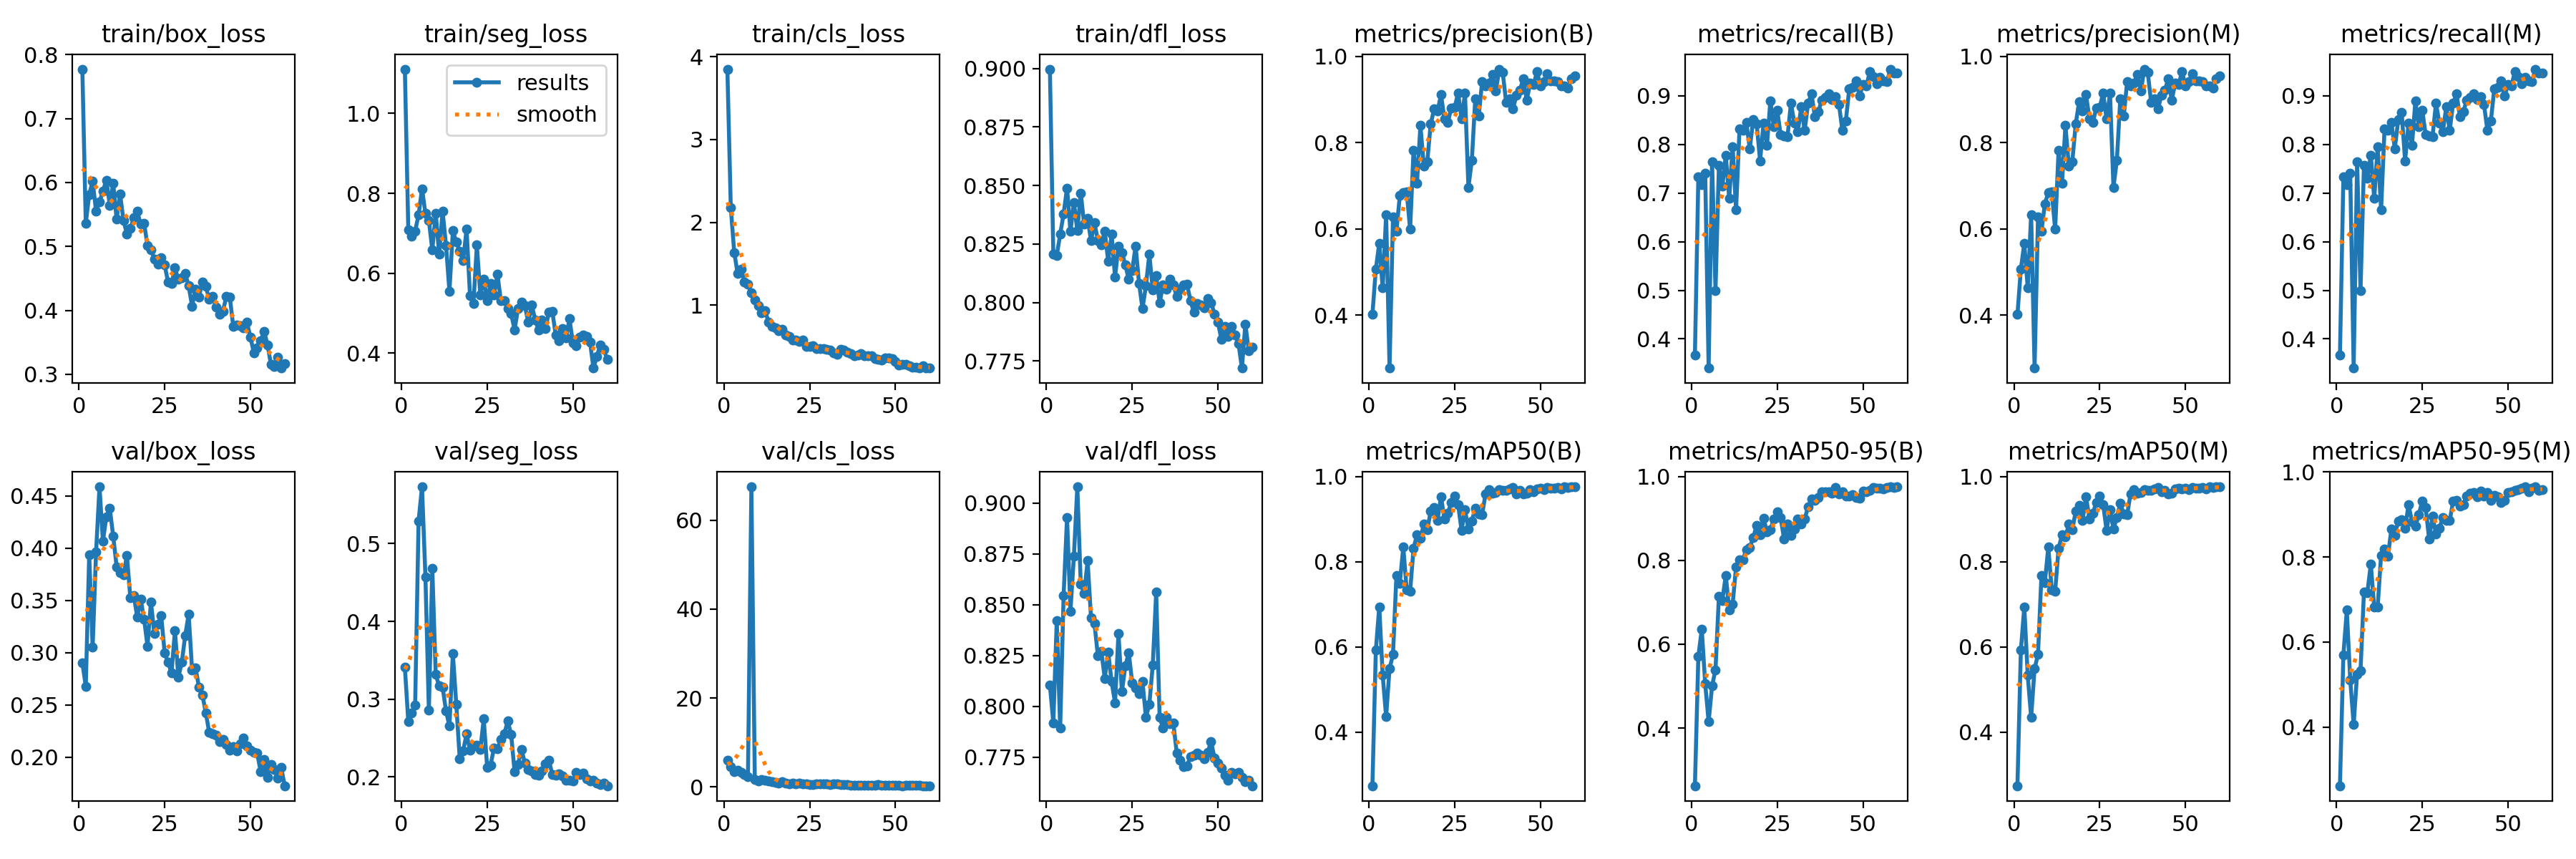

The data file committed next to this chart (first rows):
epoch, train/box_loss, train/seg_loss, train/cls_loss, train/dfl_loss, metrics/precision(B), metrics/recall(B), metrics/mAP50(B), metrics/mAP50-95(B), metrics/precision(M), metrics/recall(M), metrics/mAP50(M), metrics/mAP50-95(M), val/box_loss, val/seg_loss, val/cls_loss, val/dfl_loss, lr/pg0, lr/pg1, lr/pg2
1, 0.7772, 1.111, 3.849, 0.8997, 0.4014, 0.3672, 0.2743, 0.2626, 0.4014, 0.3672, 0.2743, 0.2618, 0.2904, 0.3411, 5.99, 0.8104, 9.375e-05, 9.375e-05, 9.375e-05
2, 0.5361, 0.7089, 2.175, 0.8206, 0.5067, 0.7337, 0.5922, 0.5709, 0.5067, 0.7337, 0.5922, 0.5695, 0.2679, 0.2713, 4.618, 0.7919, 0.0001905, 0.0001905, 0.0001905
3, 0.5811, 0.6925, 1.638, 0.8201, 0.5667, 0.7166, 0.6943, 0.6357, 0.5667, 0.7166, 0.6943, 0.6747, 0.3936, 0.2821, 3.423, 0.842, 0.0002841, 0.0002841, 0.0002841
4, 0.602, 0.7056, 1.38, 0.8292, 0.4627, 0.7401, 0.5335, 0.5057, 0.4627, 0.7401, 0.5335, 0.5113, 0.305, 0.2926, 3.762, 0.7893, 0.0003743, 0.0003743, 0.0003743
5, 0.5552, 0.7461, 1.433, 0.8379, 0.6333, 0.3401, 0.4365, 0.4153, 0.6333, 0.3401, 0.4348, 0.4057, 0.3961, 0.529, 3.287, 0.8545, 0.0004612, 0.0004612, 0.0004612
6, 0.5693, 0.8115, 1.284, 0.849, 0.2775, 0.7645, 0.5492, 0.5004, 0.2775, 0.7645, 0.5492, 0.5247, 0.4586, 0.5729, 2.742, 0.8929, 0.0005448, 0.0005448, 0.0005448
7, 0.5868, 0.7493, 1.251, 0.8304, 0.6273, 0.4997, 0.5821, 0.5392, 0.6273, 0.4997, 0.5826, 0.5327, 0.4064, 0.457, 2.278, 0.8468, 0.0005631, 0.0005631, 0.0005631
8, 0.6038, 0.7319, 1.147, 0.8428, 0.5944, 0.7575, 0.7671, 0.7149, 0.5944, 0.7575, 0.7671, 0.7177, 0.4302, 0.2855, 67.49, 0.8738, 0.0005631, 0.0005631, 0.0005631
9, 0.5643, 0.6587, 1.061, 0.8307, 0.6772, 0.7142, 0.75, 0.7048, 0.6582, 0.7304, 0.7516, 0.7167, 0.4379, 0.4681, 1.716, 0.9079, 0.0005528, 0.0005528, 0.0005528
10, 0.5989, 0.7503, 0.9965, 0.8468, 0.6836, 0.7781, 0.8343, 0.7645, 0.6836, 0.7781, 0.8343, 0.783, 0.4113, 0.3315, 1.273, 0.8601, 0.0005425, 0.0005425, 0.0005425
11, 0.5426, 0.647, 0.9065, 0.8334, 0.6856, 0.6892, 0.7348, 0.682, 0.6856, 0.6892, 0.7348, 0.6817, 0.382, 0.3171, 1.631, 0.8557, 0.0005322, 0.0005322, 0.0005322
12, 0.5817, 0.7555, 0.9334, 0.8359, 0.5987, 0.7955, 0.7305, 0.6954, 0.5987, 0.7955, 0.7305, 0.682, 0.3764, 0.3154, 1.567, 0.8715, 0.0005219, 0.0005219, 0.0005219
13, 0.5407, 0.6702, 0.7991, 0.8265, 0.7826, 0.6653, 0.8319, 0.7847, 0.7826, 0.6653, 0.8319, 0.8042, 0.3745, 0.2849, 1.379, 0.8434, 0.0005116, 0.0005116, 0.0005116
14, 0.5192, 0.5547, 0.7409, 0.834, 0.7062, 0.8316, 0.8629, 0.8009, 0.7062, 0.8316, 0.8629, 0.8191, 0.3929, 0.2655, 1.202, 0.8406, 0.0005012, 0.0005012, 0.0005012
15, 0.5282, 0.7062, 0.7288, 0.8265, 0.8392, 0.8284, 0.8558, 0.8022, 0.8392, 0.8284, 0.8581, 0.8021, 0.3523, 0.3583, 1.051, 0.8248, 0.0004909, 0.0004909, 0.0004909
16, 0.5446, 0.6775, 0.6924, 0.8246, 0.7454, 0.8447, 0.888, 0.8254, 0.7454, 0.8447, 0.888, 0.8654, 0.3545, 0.2932, 0.9114, 0.827, 0.0004806, 0.0004806, 0.0004806
17, 0.5548, 0.6549, 0.7073, 0.8305, 0.7561, 0.7914, 0.875, 0.8307, 0.7561, 0.7914, 0.875, 0.8505, 0.3343, 0.2234, 1.168, 0.8137, 0.0004703, 0.0004703, 0.0004703
18, 0.5349, 0.6317, 0.6447, 0.8176, 0.843, 0.8508, 0.9187, 0.8545, 0.843, 0.8508, 0.9187, 0.885, 0.3513, 0.2336, 0.8701, 0.8266, 0.00046, 0.00046, 0.00046
19, 0.5365, 0.7109, 0.6268, 0.8292, 0.8775, 0.8428, 0.9279, 0.8829, 0.8954, 0.8652, 0.9331, 0.8879, 0.3323, 0.2554, 0.6961, 0.8121, 0.0004497, 0.0004497, 0.0004497
20, 0.5014, 0.5433, 0.584, 0.8109, 0.8726, 0.7665, 0.8974, 0.8614, 0.8726, 0.7665, 0.8974, 0.8675, 0.3063, 0.2343, 0.8542, 0.8017, 0.0004394, 0.0004394, 0.0004394
21, 0.4953, 0.524, 0.5788, 0.8241, 0.9109, 0.8436, 0.9532, 0.901, 0.9109, 0.8436, 0.9532, 0.9227, 0.3484, 0.2399, 0.662, 0.8358, 0.0004291, 0.0004291, 0.0004291
22, 0.4806, 0.6705, 0.5657, 0.8213, 0.8553, 0.7977, 0.9001, 0.8682, 0.8553, 0.7977, 0.9001, 0.8833, 0.3182, 0.2405, 0.8431, 0.8071, 0.0004188, 0.0004188, 0.0004188
23, 0.4721, 0.5456, 0.5782, 0.8161, 0.8464, 0.8897, 0.9147, 0.8727, 0.8464, 0.8897, 0.9147, 0.8718, 0.3273, 0.2351, 0.687, 0.8198, 0.0004084, 0.0004084, 0.0004084
24, 0.4825, 0.5857, 0.5069, 0.8098, 0.8802, 0.8369, 0.9384, 0.899, 0.8802, 0.8369, 0.9384, 0.8992, 0.3352, 0.2745, 0.7282, 0.8264, 0.0003981, 0.0003981, 0.0003981
25, 0.4712, 0.5317, 0.5021, 0.8137, 0.8821, 0.8706, 0.9547, 0.9151, 0.8821, 0.8706, 0.9547, 0.9323, 0.2999, 0.2123, 0.5973, 0.8116, 0.0003878, 0.0003878, 0.0003878
26, 0.444, 0.5747, 0.5154, 0.8241, 0.9145, 0.8197, 0.9338, 0.9012, 0.9145, 0.8197, 0.9338, 0.916, 0.291, 0.2155, 0.6191, 0.8091, 0.0003775, 0.0003775, 0.0003775
27, 0.4416, 0.5451, 0.4751, 0.8082, 0.8543, 0.8176, 0.8735, 0.8513, 0.8543, 0.8176, 0.8735, 0.8426, 0.2804, 0.2372, 0.6758, 0.8064, 0.0003672, 0.0003672, 0.0003672
28, 0.4662, 0.5977, 0.4813, 0.7974, 0.9138, 0.8164, 0.9227, 0.8862, 0.9138, 0.8164, 0.9227, 0.8957, 0.3211, 0.236, 0.6652, 0.8121, 0.0003569, 0.0003569, 0.0003569
29, 0.4486, 0.5308, 0.4736, 0.8071, 0.6962, 0.8846, 0.8762, 0.859, 0.6962, 0.8846, 0.8762, 0.8545, 0.2766, 0.2486, 0.7693, 0.7947, 0.0003466, 0.0003466, 0.0003466
30, 0.4516, 0.5321, 0.4683, 0.8207, 0.7591, 0.8441, 0.896, 0.8739, 0.7591, 0.8441, 0.9046, 0.8674, 0.2907, 0.2555, 0.6868, 0.8009, 0.0003363, 0.0003363, 0.0003363
31, 0.4576, 0.5122, 0.4636, 0.8055, 0.902, 0.8259, 0.9263, 0.8987, 0.902, 0.8259, 0.937, 0.8934, 0.3166, 0.2718, 0.6101, 0.8204, 0.0003259, 0.0003259, 0.0003259
32, 0.4384, 0.4985, 0.4282, 0.8115, 0.8609, 0.8771, 0.9123, 0.8867, 0.8609, 0.8771, 0.9123, 0.8863, 0.3368, 0.2545, 0.6413, 0.856, 0.0003156, 0.0003156, 0.0003156
33, 0.4068, 0.4589, 0.4067, 0.7999, 0.9417, 0.8284, 0.9105, 0.898, 0.9417, 0.8284, 0.9105, 0.8853, 0.2836, 0.2065, 0.772, 0.7946, 0.0003053, 0.0003053, 0.0003053
34, 0.433, 0.5118, 0.4686, 0.8075, 0.9305, 0.8845, 0.96, 0.9279, 0.9305, 0.8845, 0.96, 0.9307, 0.2858, 0.2158, 0.5105, 0.7892, 0.000295, 0.000295, 0.000295
35, 0.4212, 0.5286, 0.4575, 0.8058, 0.9377, 0.904, 0.9691, 0.9457, 0.9377, 0.904, 0.9691, 0.9334, 0.2671, 0.2356, 0.4854, 0.7945, 0.0002847, 0.0002847, 0.0002847
36, 0.4446, 0.5181, 0.4375, 0.8101, 0.9573, 0.8563, 0.9606, 0.9427, 0.9573, 0.8563, 0.9606, 0.9198, 0.2597, 0.2178, 0.4918, 0.7915, 0.0002744, 0.0002744, 0.0002744
37, 0.4375, 0.4772, 0.42, 0.8075, 0.9198, 0.8678, 0.9632, 0.9491, 0.9198, 0.8678, 0.9632, 0.9238, 0.2426, 0.2094, 0.4589, 0.7916, 0.0002641, 0.0002641, 0.0002641
38, 0.4173, 0.5204, 0.3868, 0.8025, 0.9701, 0.8915, 0.9689, 0.9629, 0.9701, 0.8915, 0.9689, 0.9438, 0.2236, 0.2081, 0.4405, 0.777, 0.0002538, 0.0002538, 0.0002538
39, 0.4222, 0.4838, 0.3978, 0.8057, 0.9624, 0.8965, 0.9684, 0.9638, 0.9624, 0.8965, 0.9684, 0.9497, 0.2228, 0.2036, 0.4202, 0.7736, 0.0002434, 0.0002434, 0.0002434
40, 0.405, 0.4572, 0.4176, 0.8074, 0.8929, 0.9049, 0.9679, 0.964, 0.8929, 0.9049, 0.9679, 0.9514, 0.2208, 0.2024, 0.4576, 0.7702, 0.0002331, 0.0002331, 0.0002331
41, 0.3942, 0.4829, 0.3877, 0.8078, 0.9013, 0.8924, 0.9718, 0.9602, 0.9013, 0.8924, 0.9718, 0.942, 0.2149, 0.2081, 0.4473, 0.7707, 0.0002228, 0.0002228, 0.0002228
42, 0.399, 0.4609, 0.3872, 0.8007, 0.8778, 0.8979, 0.9744, 0.9731, 0.8778, 0.8979, 0.9744, 0.9558, 0.2168, 0.217, 0.4382, 0.7754, 0.0002125, 0.0002125, 0.0002125
43, 0.4219, 0.5034, 0.3893, 0.7959, 0.9098, 0.8827, 0.9598, 0.9579, 0.9098, 0.8827, 0.9645, 0.9432, 0.2122, 0.2216, 0.3864, 0.7758, 0.0002022, 0.0002022, 0.0002022
44, 0.421, 0.5049, 0.3555, 0.7996, 0.9209, 0.8287, 0.967, 0.963, 0.9209, 0.8287, 0.967, 0.9513, 0.2065, 0.2032, 0.4484, 0.7769, 0.0001919, 0.0001919, 0.0001919
45, 0.3753, 0.4448, 0.35, 0.7989, 0.9479, 0.8477, 0.9587, 0.9533, 0.9479, 0.8477, 0.9587, 0.9328, 0.21, 0.2025, 0.4887, 0.7758, 0.0001816, 0.0001816, 0.0001816
46, 0.3777, 0.4304, 0.3395, 0.7978, 0.8979, 0.9139, 0.9614, 0.9528, 0.8979, 0.9139, 0.9614, 0.9442, 0.2058, 0.2038, 0.4167, 0.7741, 0.0001712, 0.0001712, 0.0001712
47, 0.3766, 0.4621, 0.3677, 0.8018, 0.9374, 0.9178, 0.9688, 0.9574, 0.9374, 0.9178, 0.9712, 0.9419, 0.2131, 0.2009, 0.3517, 0.7772, 0.0001609, 0.0001609, 0.0001609
48, 0.3723, 0.439, 0.3667, 0.8, 0.9346, 0.9303, 0.9648, 0.9498, 0.9346, 0.9303, 0.9721, 0.9282, 0.2184, 0.1954, 0.3594, 0.7827, 0.0001506, 0.0001506, 0.0001506
49, 0.3812, 0.4859, 0.3592, 0.7952, 0.9638, 0.8996, 0.9706, 0.9475, 0.9638, 0.8996, 0.9706, 0.9338, 0.2112, 0.1955, 0.3495, 0.7746, 0.0001403, 0.0001403, 0.0001403
50, 0.3585, 0.4261, 0.3175, 0.7917, 0.9318, 0.9227, 0.9734, 0.9644, 0.9318, 0.9227, 0.9734, 0.9512, 0.2071, 0.1945, 0.3333, 0.772, 0.00013, 0.00013, 0.00013
51, 0.334, 0.4183, 0.2755, 0.7843, 0.9415, 0.92, 0.9697, 0.963, 0.9415, 0.92, 0.9697, 0.9527, 0.205, 0.2054, 0.3063, 0.7697, 0.0001197, 0.0001197, 0.0001197
52, 0.3419, 0.44, 0.2831, 0.7899, 0.9586, 0.9498, 0.9746, 0.9668, 0.9586, 0.9498, 0.9746, 0.957, 0.2039, 0.2028, 0.3007, 0.7662, 0.0001094, 0.0001094, 0.0001094
53, 0.3522, 0.4448, 0.2837, 0.7854, 0.942, 0.9392, 0.9731, 0.9731, 0.942, 0.9392, 0.9731, 0.9578, 0.1862, 0.2051, 0.3138, 0.7636, 9.9063e-05, 9.9063e-05, 9.9063e-05
54, 0.3674, 0.4416, 0.2702, 0.7899, 0.942, 0.9243, 0.9731, 0.9716, 0.942, 0.9243, 0.9731, 0.9616, 0.1978, 0.1978, 0.3113, 0.7677, 8.875e-05, 8.875e-05, 8.875e-05
55, 0.3464, 0.4277, 0.2527, 0.7861, 0.9403, 0.9384, 0.9741, 0.9726, 0.9403, 0.9384, 0.9741, 0.9649, 0.1809, 0.1947, 0.3252, 0.7669, 7.8438e-05, 7.8438e-05, 7.8438e-05
56, 0.3155, 0.3629, 0.2511, 0.7824, 0.9306, 0.9302, 0.9712, 0.9696, 0.9306, 0.9302, 0.9712, 0.9536, 0.1934, 0.196, 0.3332, 0.7673, 6.8125e-05, 6.8125e-05, 6.8125e-05
57, 0.3125, 0.3926, 0.2456, 0.772, 0.932, 0.9286, 0.9759, 0.9741, 0.932, 0.9286, 0.9759, 0.9612, 0.1885, 0.1924, 0.3259, 0.765, 5.7813e-05, 5.7813e-05, 5.7813e-05
58, 0.3272, 0.4214, 0.2667, 0.7909, 0.9256, 0.9549, 0.9746, 0.9746, 0.9256, 0.9549, 0.9746, 0.9651, 0.18, 0.19, 0.2962, 0.763, 4.75e-05, 4.75e-05, 4.75e-05
59, 0.3099, 0.4105, 0.2436, 0.7794, 0.948, 0.9462, 0.9753, 0.9739, 0.948, 0.9462, 0.9753, 0.9561, 0.1901, 0.1923, 0.2839, 0.7636, 3.7188e-05, 3.7188e-05, 3.7188e-05
60, 0.3165, 0.384, 0.2425, 0.7809, 0.9541, 0.9465, 0.9753, 0.9753, 0.9541, 0.9465, 0.9753, 0.9584, 0.1728, 0.1887, 0.2757, 0.7609, 2.6875e-05, 2.6875e-05, 2.6875e-05
